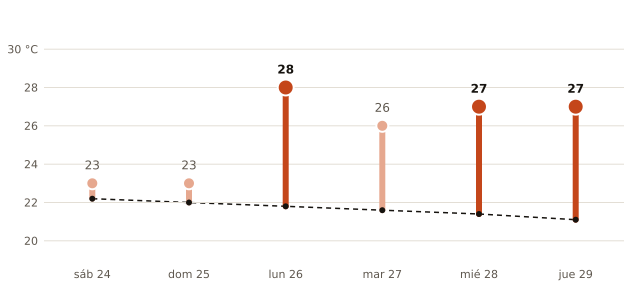

The table this chart was drawn from, first rows:
fecha, máxima_prevista_C, máxima_normal_1991_2020_C
2026-10-24, 23, 22.2
2026-10-25, 23, 22.0
2026-10-26, 28, 21.8
2026-10-27, 26, 21.6
2026-10-28, 27, 21.4
2026-10-29, 27, 21.1
